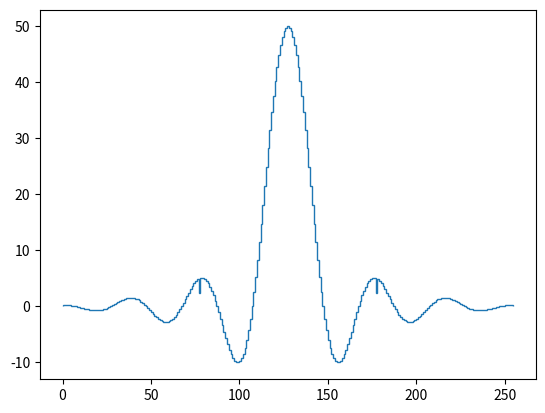

Write the Python code that produced this figure.
import math
import matplotlib.axes
import numpy as np
bpsk = [[complex(1+0j), 0b1], [complex(-1+0j), 0b0]]

def bin_to_char(x):
    """
    Converts a binary array into 7 bit ascii equivalents.

    :param x: List or numpy array type. Input binary signal.
    :return: String containting concatenated ascii characters.
    """
    segmented_arrays = [x[i:i+7] for i in range(0, len(x), 7)]

    bin_chars = []

    for segment in segmented_arrays:
        binary_string = ''.join(str(bit) for bit in segment)
        decimal_value = int(binary_string, 2)
        ascii_char = chr(decimal_value)
        bin_chars.append(ascii_char)

    return ''.join(bin_chars)

def nearest_neighbor(x, constellation=bpsk):
    """
    Find the nearest neighbor in a given constellation.

    :param x: Complex number. Point to find the nearest neighbor for.
    :param constellation: 2d numpy array type containing point-value pairs. List of complex numbers representing the constellation point and its binary value default is bpsk.
    :return: Complex number. Nearest neighbor in the constellation.
    """
    output = []
    for input in x:
        smallest_distance = float('inf')
        binary_value = None
        for point in constellation:
            distance = np.abs(input - point[0])
            if distance < smallest_distance:
                smallest_distance = distance
                binary_value = point[1]
        output.append(binary_value)
    return output

def rect(mag, length):
    """
    Generates a rectangular pulse.

    :param mag: Magnitude of pulse.
    :param length: Length of pulse.
    :return: List. Rectangular pulse.
    """
    return [mag for _ in range(length)]

def half_sine(mag, length):
    """
    Generates a HS pulse.

    :param mag: Magnitude of pulse.
    :param length: Length of pulse.
    :return: List. Half sine pulse.
    """
    inc = math.pi/(length-1)
    temp = []
    for i in range(length):
        temp.append(math.sin(i*inc)*mag)
    return temp

def srrc(mag, alpha, b, length):
    """
    Generates a square root raised cosine pulse.

    :param mag: Magnitude of pulse.
    :param alpha: Roll-off factor.
    :param b: Baseband bandwidth.
    :param length: Length of pulse.
    :return: List. Square root raised cosine pulse.
    """
    data = []
    for i in range(length):
        t = i - length/2 + 0.5
        if t == 0:
            data.append(mag)
            continue
        if 1-16*pow(alpha, 2)*pow(b, 2)*pow(t, 2) == 0:
            data.append(0)
            continue
        data.append(mag*(math.sin(2*math.pi*b*t)*math.cos(2*math.pi*alpha*b*t))/(2*math.pi*b*t*(1-16*pow(alpha, 2)*pow(b, 2)*pow(t, 2))))
    return data

if __name__ == "__main__":

    data = srrc(50, 0.2, 0.025, 255)

    from matplotlib import pyplot as plt
    _, ax = plt.subplots()
    ax.stairs(data)
    plt.show()
